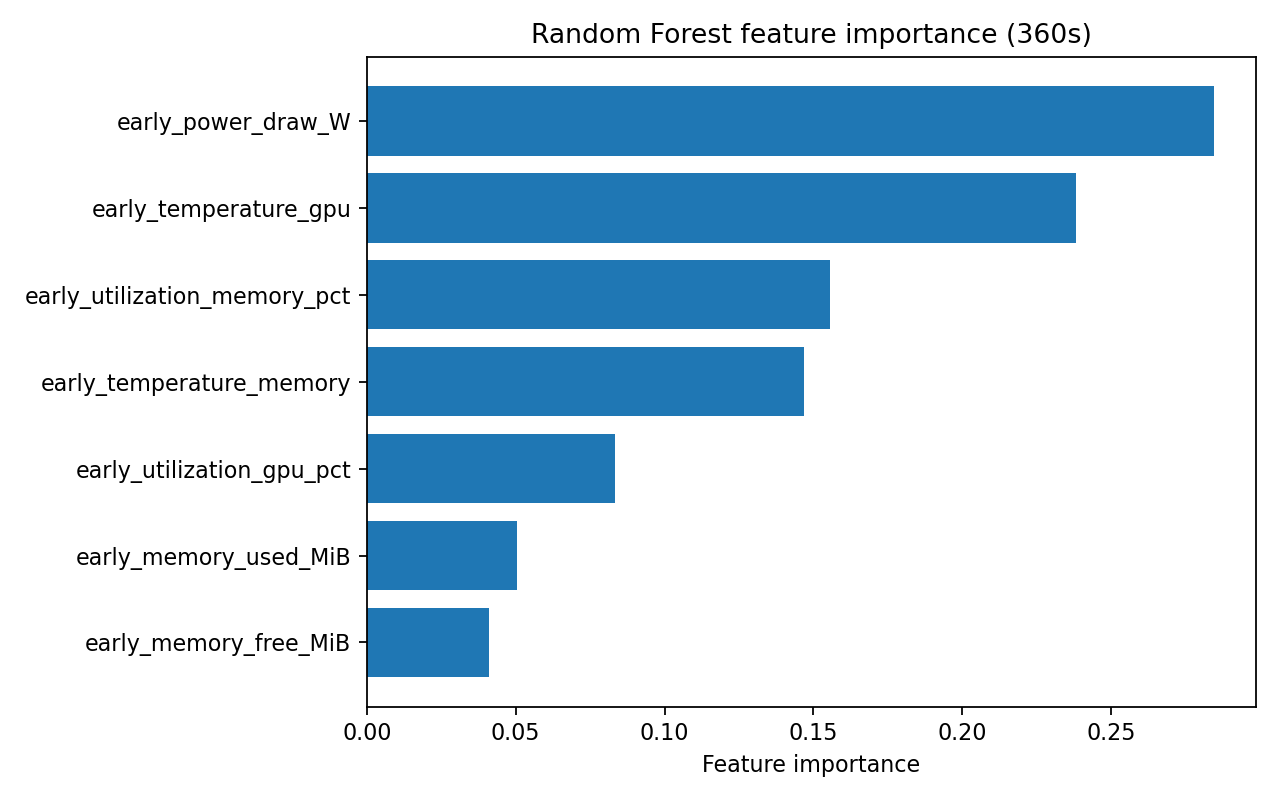

Data behind this chart, as committed beside it:
feature, importance
early_power_draw_W, 0.2844
early_temperature_gpu, 0.2382
early_utilization_memory_pct, 0.1555
early_temperature_memory, 0.1468
early_utilization_gpu_pct, 0.08354
early_memory_used_MiB, 0.05055
early_memory_free_MiB, 0.04099
